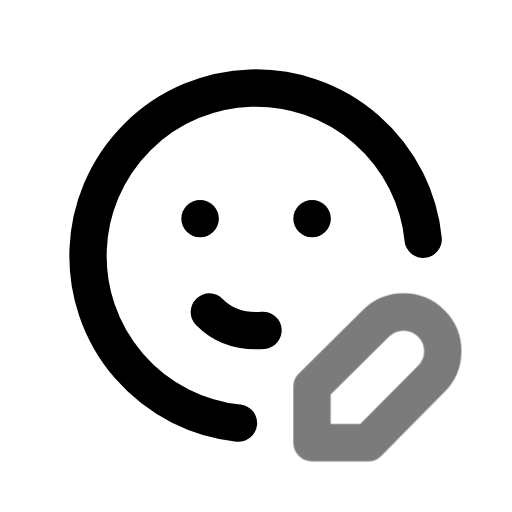
t = 0.00 s
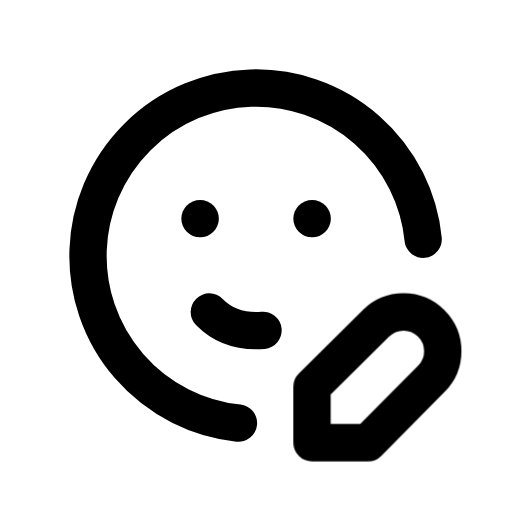
t = 0.70 s
t = 1.14 s: frame unchanged from t = 0.70 s, image omitted
t = 1.64 s: frame unchanged from t = 0.70 s, image omitted
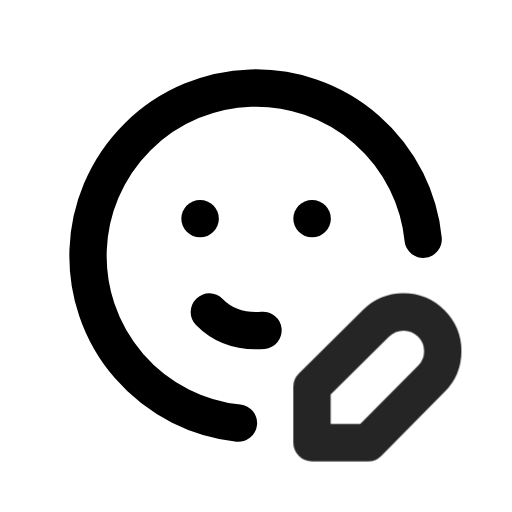
t = 2.16 s
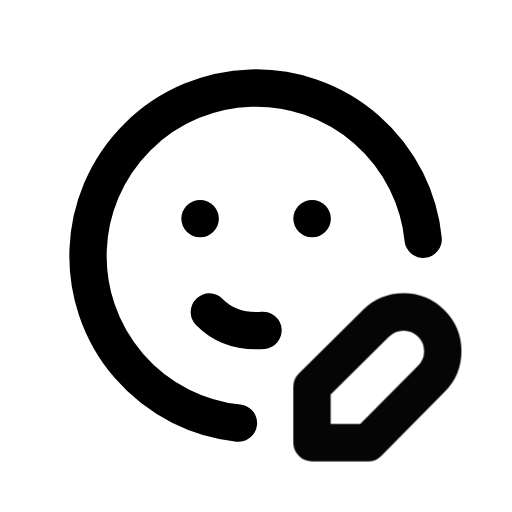
t = 2.95 s

The animated SVG that drew these frames (rendered in a browser with its animation timeline set to each time). Animation: 1 CSS @keyframes rule; one cycle of 3.35 s, repeats indefinitely.

<svg xmlns="http://www.w3.org/2000/svg" width="24" height="24" fill="none" stroke="currentColor" stroke-linecap="round" stroke-linejoin="round" stroke-width="2" viewBox="0 0 24 24">
    <!-- Generated by scripts/icon-expansion/generate.mjs -->
    <!-- Adapted from Tabler Icons 3.34.1.
MIT License

Copyright (c) 2020-2024 Paweł Kuna

Permission is hereby granted, free of charge, to any person obtaining a copy
of this software and associated documentation files (the "Software"), to deal
in the Software without restriction, including without limitation the rights
to use, copy, modify, merge, publish, distribute, sublicense, and/or sell
copies of the Software, and to permit persons to whom the Software is
furnished to do so, subject to the following conditions:

The above copyright notice and this permission notice shall be included in all
copies or substantial portions of the Software.

THE SOFTWARE IS PROVIDED "AS IS", WITHOUT WARRANTY OF ANY KIND, EXPRESS OR
IMPLIED, INCLUDING BUT NOT LIMITED TO THE WARRANTIES OF MERCHANTABILITY,
FITNESS FOR A PARTICULAR PURPOSE AND NONINFRINGEMENT. IN NO EVENT SHALL THE
AUTHORS OR COPYRIGHT HOLDERS BE LIABLE FOR ANY CLAIM, DAMAGES OR OTHER
LIABILITY, WHETHER IN AN ACTION OF CONTRACT, TORT OR OTHERWISE, ARISING FROM,
OUT OF OR IN CONNECTION WITH THE SOFTWARE OR THE USE OR OTHER DEALINGS IN THE
SOFTWARE. -->
    <style>
        @media (prefers-reduced-motion: no-preference) {
            @keyframes ira-exp-pulse { 0%, 100% { opacity: 1; } 22% { opacity: .45; } 40% { opacity: 1; } }
            [data-ira-motion="mood-edit"] { transform-box: fill-box; transform-origin: center; animation: ira-exp-pulse 2.65s ease-in-out -0.7s infinite; }
        }
    </style>
    <g transform="translate(1.5 1.5) scale(.875)"><path d="M20.955 11.104a9 9 0 1 0 -9.895 9.847"/><path d="M9 10h.01"/><path d="M15 10h.01"/><path d="M9.5 15c.658 .672 1.56 1 2.5 1c.126 0 .251 -.006 .376 -.018"/></g>
    <g data-ira-motion="mood-edit"><g transform="translate(1.5 1.5) scale(.875)"><path d="M18.42 15.61a2.1 2.1 0 0 1 2.97 2.97l-3.39 3.42h-3v-3l3.42 -3.39z"/></g></g>
</svg>
